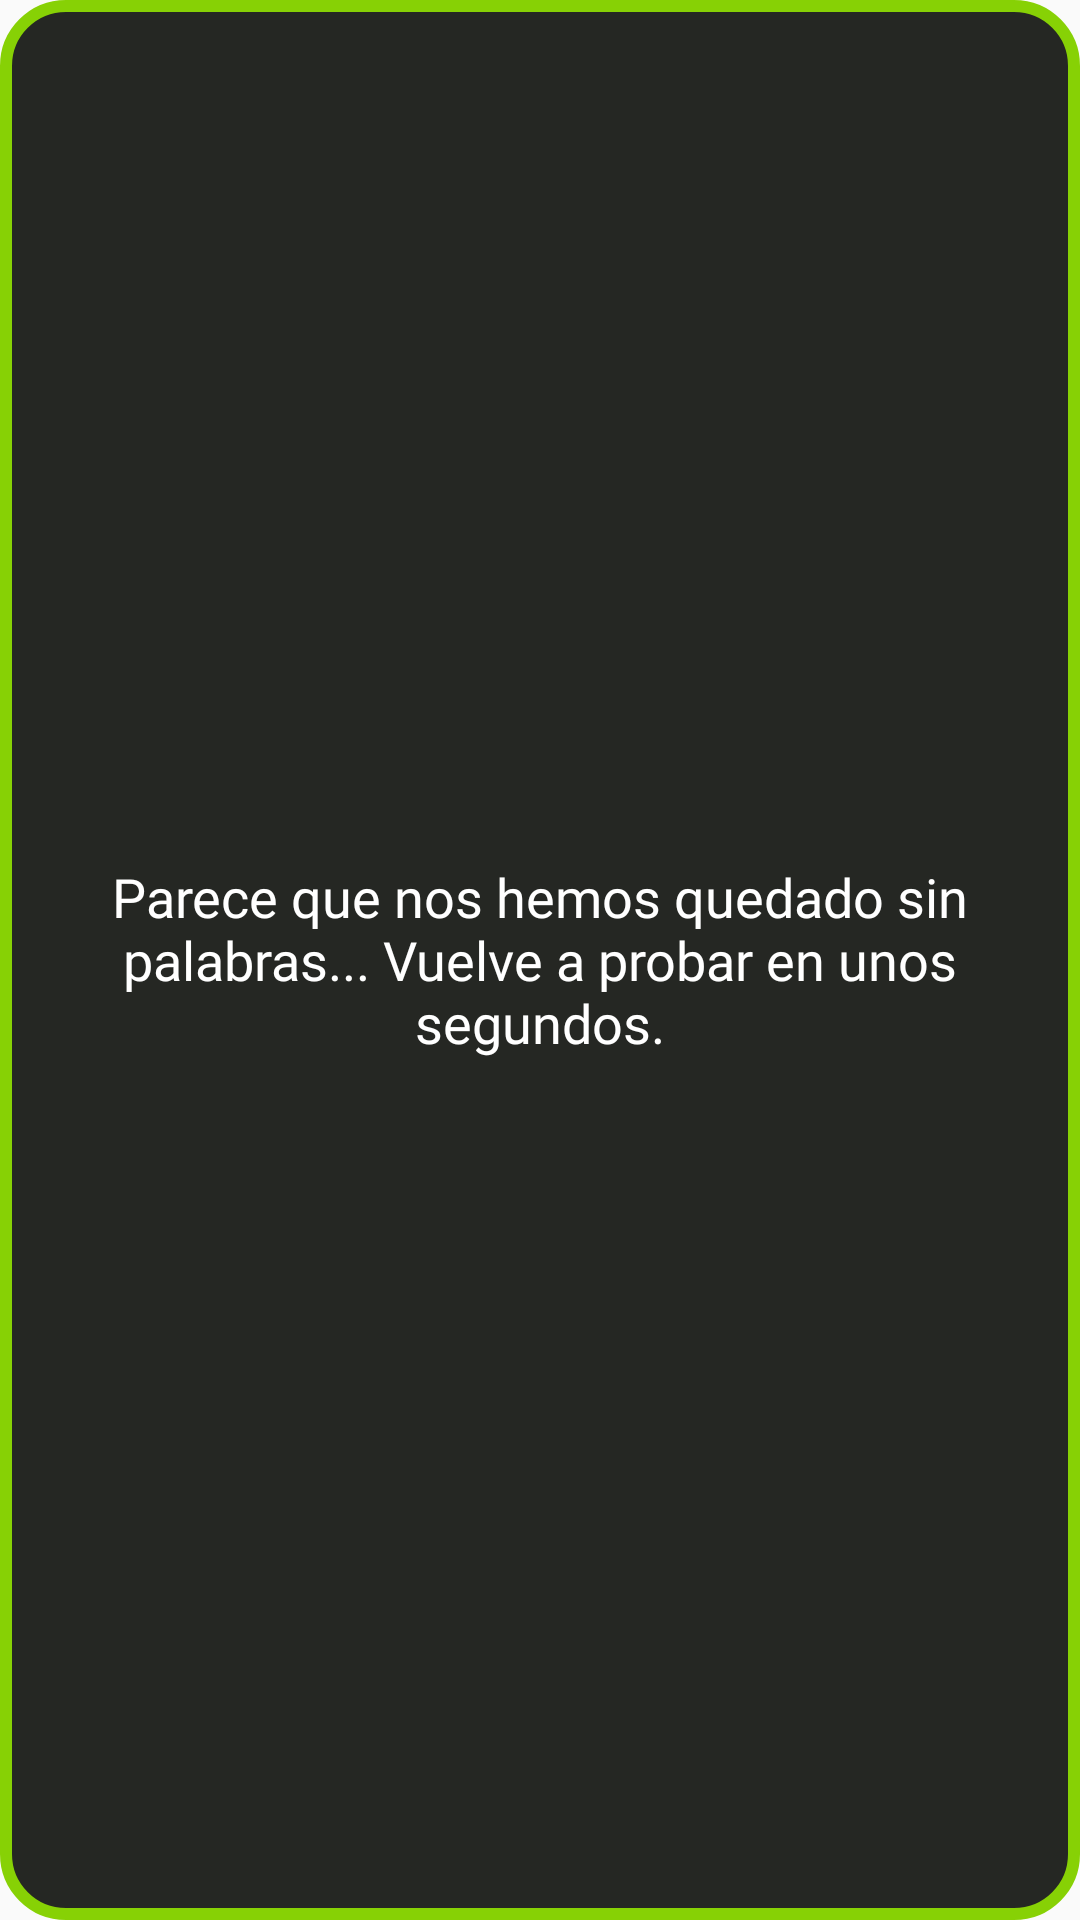

Layout XML and referenced resources for this Android screen:
<!-- AndroidManifest.xml: application theme AppTheme -->
<!-- res/layout/notification_layout.xml -->
<?xml version="1.0" encoding="utf-8"?>
<LinearLayout xmlns:android="http://schemas.android.com/apk/res/android"
    android:id="@+id/layoutNotification"
    android:orientation="vertical"
    android:layout_width="300dp"
    android:layout_height="180dp"
    android:background="@drawable/popup_border"
    android:padding="11dp"
    android:layout_gravity="center">

    <TextView
        android:gravity="center"
        android:id="@+id/descriptionNotification"
        android:layout_width="match_parent"
        android:layout_height="match_parent"
        android:fontFamily="@font/raleway_semibold"
        android:padding="25dp"
        android:text="@string/ups"
        android:textAlignment="center"
        android:textColor="@color/white"
        android:textSize="18sp"/>

</LinearLayout>
<!-- resources referenced by this layout -->
<resources>
  <color name="white">#FFFFFF</color>
  <!-- drawable popup_border (drawable) -->
  <shape xmlns:android="http://schemas.android.com/apk/res/android">
      <stroke
          android:width="4dp"
          android:color="@color/gradStart" />
      <corners android:radius="20dp" />
      <solid android:color="@color/colorAccent" />
  </shape>
  <string name="ups">Parece que nos hemos quedado sin palabras... Vuelve a probar en unos segundos.</string>
  <style name="AppTheme" parent="Theme.AppCompat.Light.NoActionBar">
          
          <item name="windowActionBar">false</item>
          <item name="android:windowNoTitle">true</item>
          <item name="colorPrimary">@color/colorPrimary</item>
          <item name="colorPrimaryDark">@color/colorPrimaryDark</item>
          <item name="colorAccent">@color/colorAccent</item>
      </style>
  <color name="gradStart">#87D105</color>
  <color name="colorAccent">#252723</color>
  <color name="colorPrimary">#DEFFA4</color>
  <color name="colorPrimaryDark">#608D11</color>
</resources>
